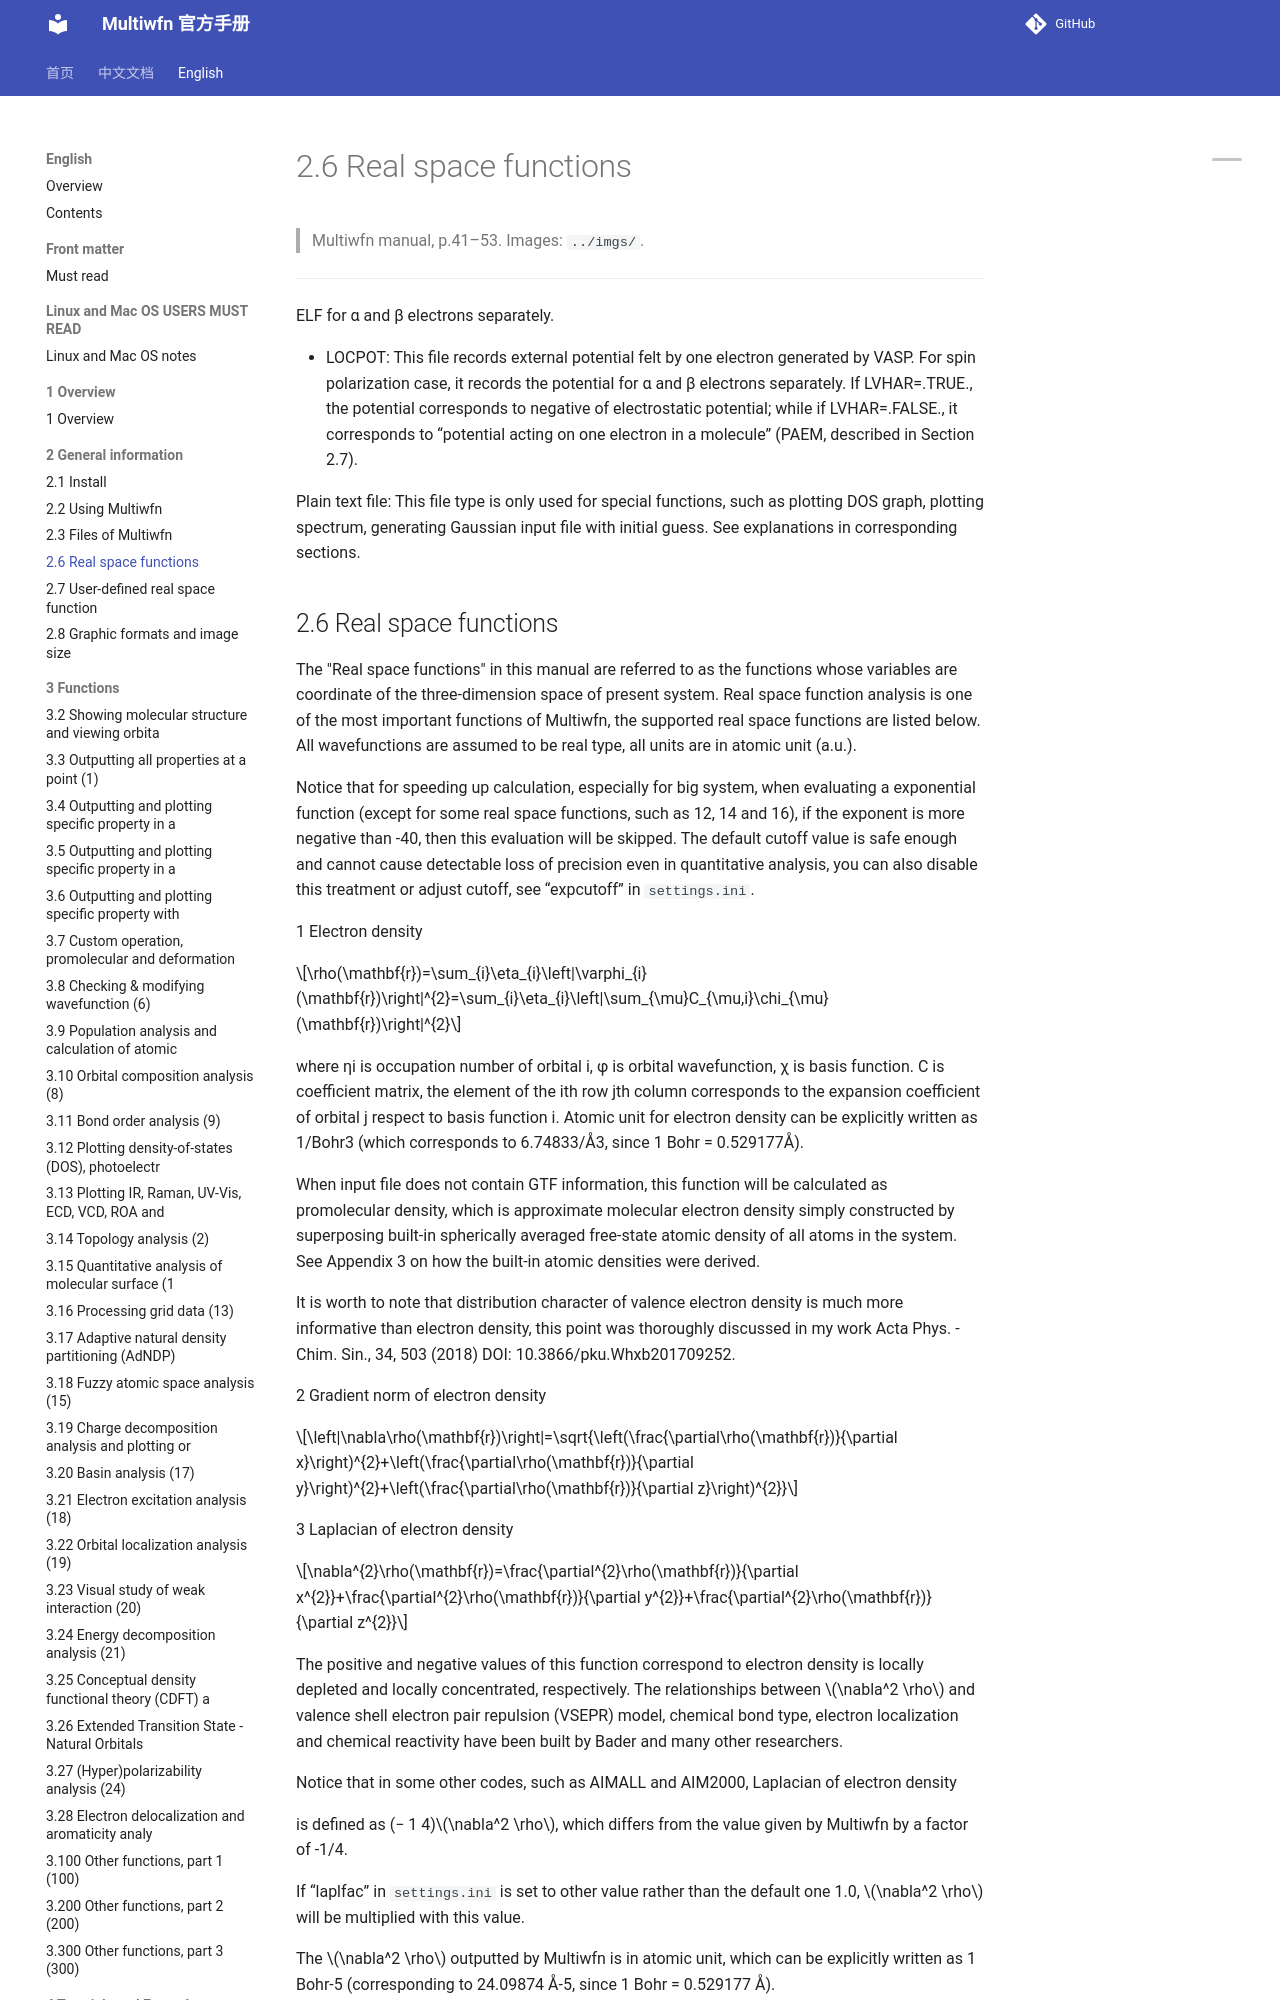

repository: wxyhgk/multiwfn-docs · page: en/07_2-6-real-space-functions.html · generator: mkdocs

# 2.6 Real space functions

> Multiwfn manual, p.41–53. Images: `../imgs/`.

---

<!-- p.41 -->

ELF for α and β electrons separately.

- LOCPOT: This file records external potential felt by one electron generated by VASP. For spin polarization case, it records the potential for α and β electrons separately. If LVHAR=.TRUE., the potential corresponds to negative of electrostatic potential; while if LVHAR=.FALSE., it corresponds to “potential acting on one electron in a molecule” (PAEM, described in Section 2.7).

Plain text file: This file type is only used for special functions, such as plotting DOS graph, plotting spectrum, generating Gaussian input file with initial guess. See explanations in corresponding sections.
